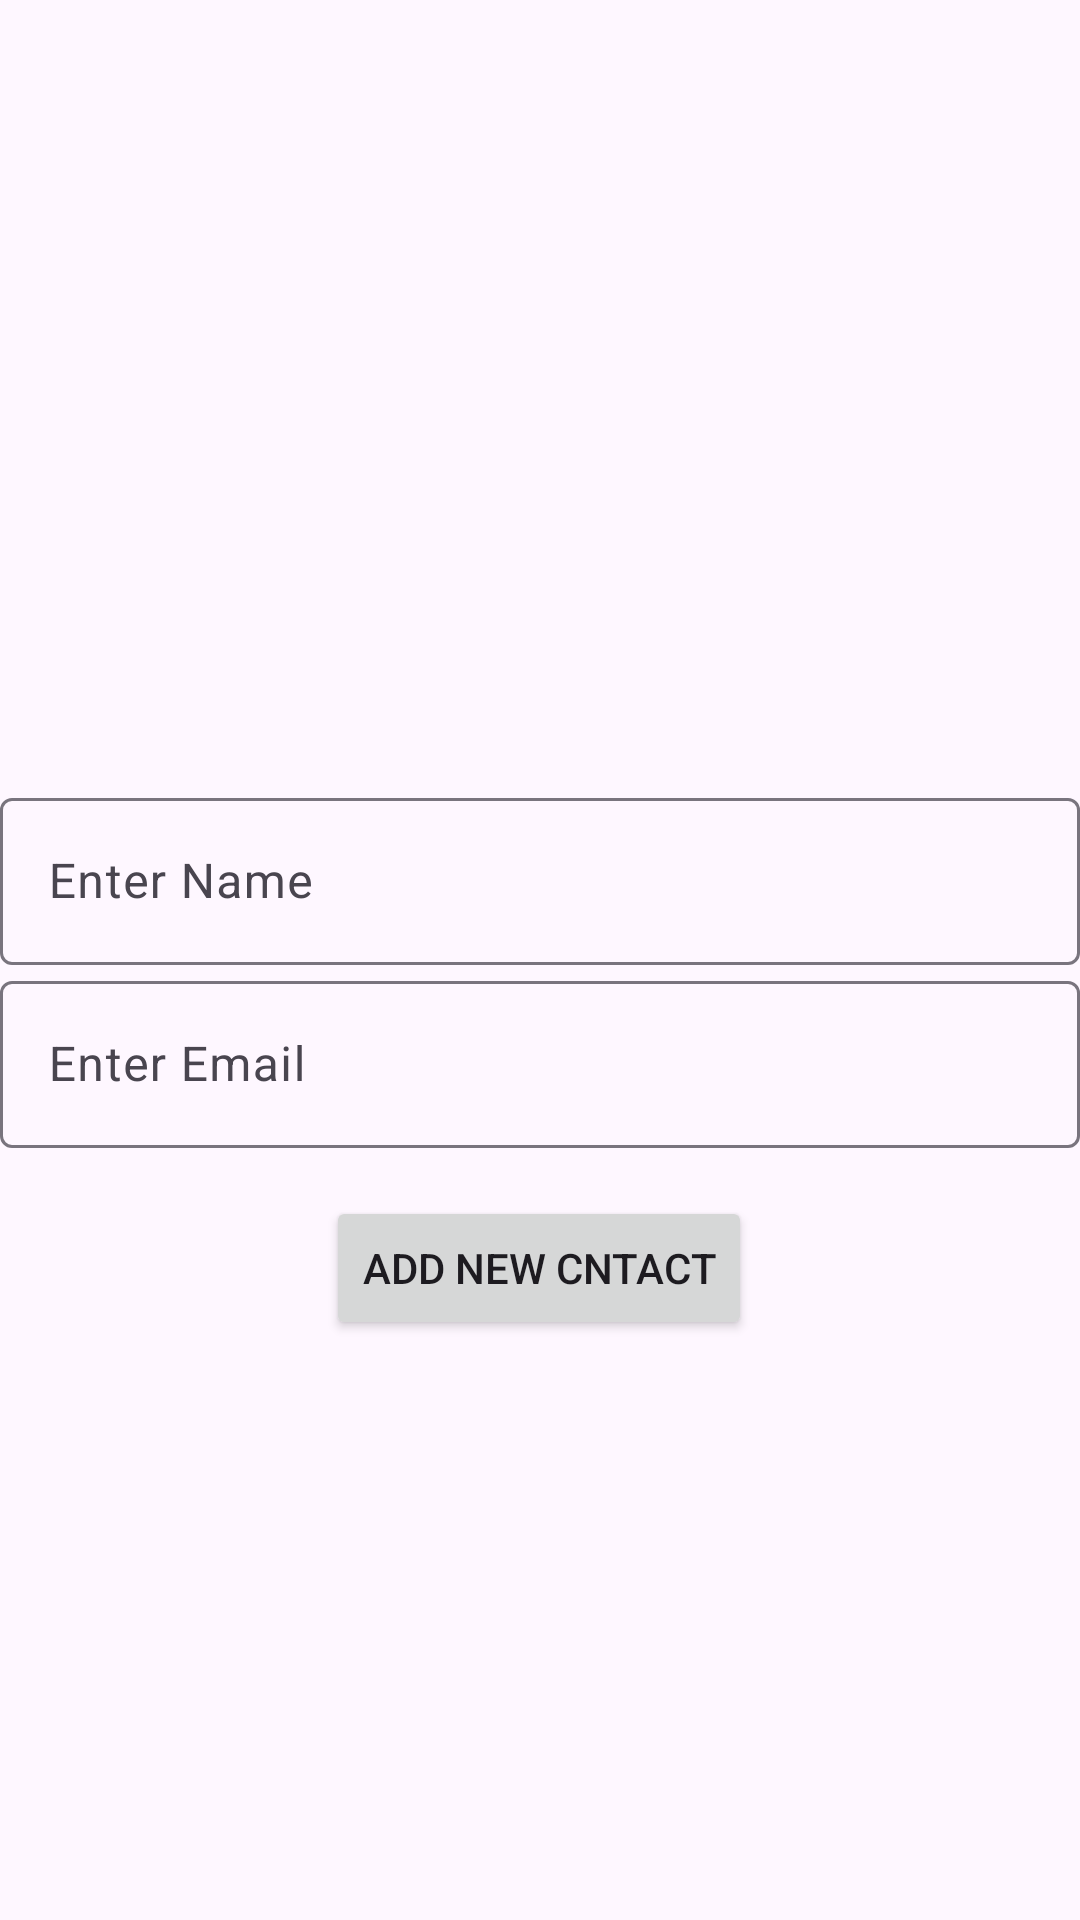

The Android layout XML behind this screen, and the referenced resources:
<!-- AndroidManifest.xml: application theme Theme.ContactManagement -->
<!-- res/layout/activity_contact_new_add.xml -->
<?xml version="1.0" encoding="utf-8"?>
<layout
    xmlns:android="http://schemas.android.com/apk/res/android"
    xmlns:app="http://schemas.android.com/apk/res-auto"
    xmlns:tools="http://schemas.android.com/tools"
    >

    <data>
        <variable
            name="contact"
            type="ir.hajkarami.contactmanagement.Contact" />

        <variable
            name="clickHandler"
            type="ir.hajkarami.contactmanagement.AddNewContactClickHandler" />
    </data>


<androidx.constraintlayout.widget.ConstraintLayout
    android:id="@+id/main"
    android:layout_width="match_parent"
    android:layout_height="match_parent"
    tools:context=".AddNewContactActivity">

    <com.google.android.material.textfield.TextInputLayout
        android:id="@+id/textInputLayout"
        android:layout_width="match_parent"
        android:layout_height="wrap_content"
        app:layout_constraintBottom_toBottomOf="parent"
        app:layout_constraintEnd_toEndOf="parent"
        app:layout_constraintStart_toStartOf="parent"
        app:layout_constraintTop_toTopOf="parent"
        app:layout_constraintVertical_bias="0.45">

        <com.google.android.material.textfield.TextInputEditText
            android:layout_width="match_parent"
            android:layout_height="match_parent"
            android:text="@{contact.name}"
            android:hint="Enter Name" />
    </com.google.android.material.textfield.TextInputLayout>

    <com.google.android.material.textfield.TextInputLayout
        android:id="@+id/textInputLayout2"
        android:layout_width="match_parent"
        android:layout_height="wrap_content"
        app:layout_constraintEnd_toEndOf="parent"
        app:layout_constraintStart_toStartOf="parent"
        app:layout_constraintTop_toBottomOf="@+id/textInputLayout">

        <com.google.android.material.textfield.TextInputEditText
            android:layout_width="match_parent"
            android:layout_height="match_parent"
            android:text="@{contact.email}"
            android:hint="Enter Email" />
    </com.google.android.material.textfield.TextInputLayout>

    <Button
        android:id="@+id/button"
        android:onClick="@{clickHandler::onSubmitClicked}"
        android:layout_width="wrap_content"
        android:layout_height="wrap_content"
        android:layout_marginTop="16dp"
        android:text="Add New Cntact"
        app:layout_constraintEnd_toEndOf="parent"
        app:layout_constraintHorizontal_bias="0.498"
        app:layout_constraintStart_toStartOf="parent"
        app:layout_constraintTop_toBottomOf="@+id/textInputLayout2" />
</androidx.constraintlayout.widget.ConstraintLayout>

</layout>
<!-- resources referenced by this layout -->
<resources>
  <style name="Theme.ContactManagement" parent="Base.Theme.ContactManagement" />
  <style name="Base.Theme.ContactManagement" parent="Theme.Material3.DayNight.NoActionBar">
          
          
      </style>
</resources>
